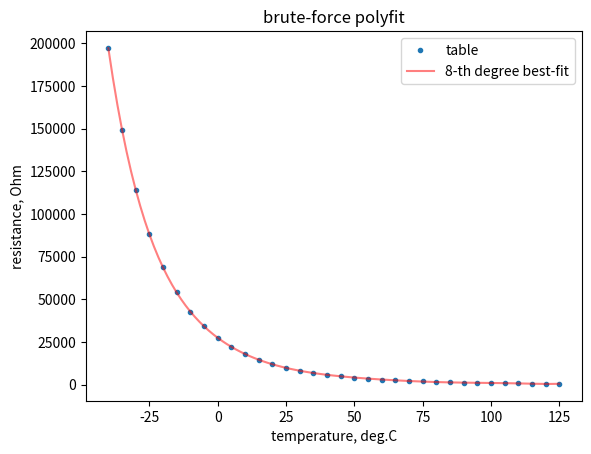
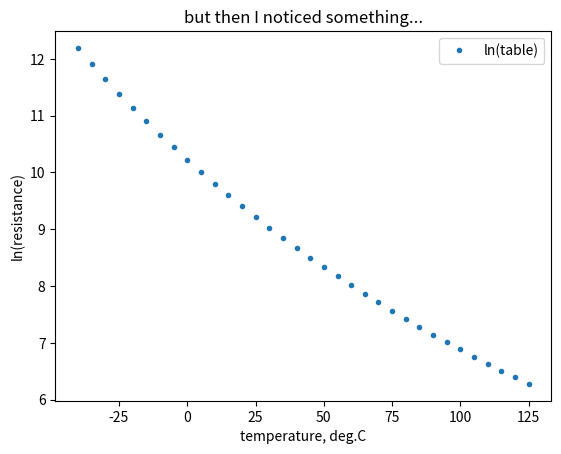
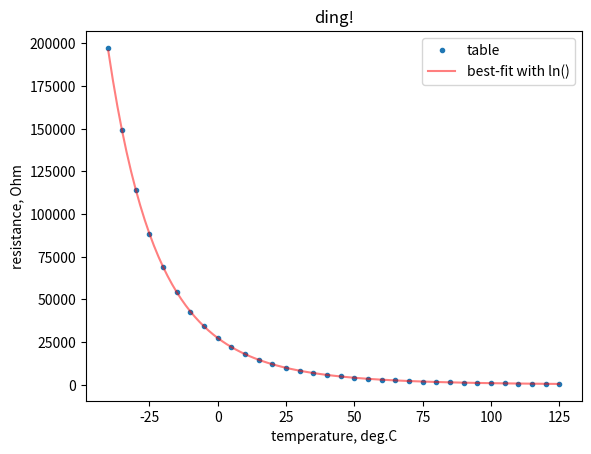
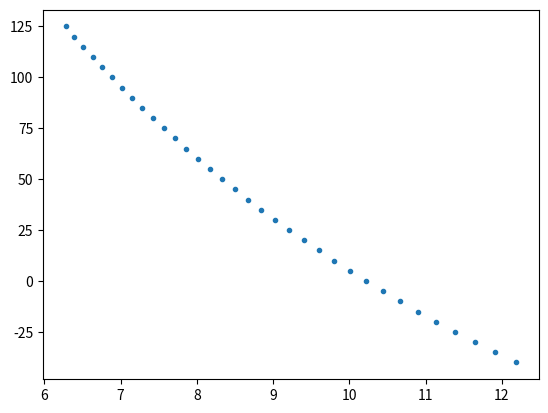

Python code for these plots, in order:
# playing with thermistors
#
# Two things:
#   1. t-r vs. t-log(r)
#   2. voltage -> resistance -> temperature vs. voltage -> temperature
#
# https://www.murata.com/~/media/webrenewal/support/library/catalog/products/thermistor/ntc/r44e.ashx
#
# [redacted]
# [email redacted]
# [redacted]
import matplotlib.pyplot as plt
import numpy as np


table = '''
–40
–35
–30
–25
–20
–15
–10
–5
0
5
10
15
20
25
30
35
40
45
50
55
60
65
70
75
80
85
90
95
100
105
110
115
120
125
197.388
149.395
114.345
88.381
68.915
54.166
42.889
34.196
27.445
22.165
18.010
14.720
12.099
10.000
8.309
6.939
5.824
4.911
4.160
3.539
3.024
2.593
2.233
1.929
1.673
1.455
1.270
1.112
0.976
0.860
0.759
0.673
0.598
0.532
'''


# two quirks in the original table: 0 and 5 deg ended up on the same line; it uses '–' (unicode) instead of '-'

table = table.strip().replace('–', '-').split('\n')
t = table[0:int(len(table)/2)]
r = table[int(len(table)/2):]
t = [float(tt) for tt in t]
r = [float(rr)*1e3 for rr in r]
t = np.array(t)
r = np.array(r)
print(len(t))
print(len(r))



#plt.figure()
#plt.plot(t, r, '.')
#plt.show()


# let's try brute-force
n = 8
p = np.polyfit(t, r, n)
print('brute-force:')
print(p)

x = np.linspace(min(t), max(t), 100)
y = np.polyval(p, x)

plt.figure()
plt.plot(t, r, '.', label='table')
plt.plot(x, y, 'r-', label='{}-th degree best-fit'.format(n), alpha=0.5)
plt.title('brute-force polyfit')
plt.xlabel('temperature, deg.C')
plt.ylabel('resistance, Ohm')
plt.legend()



# but that's not a very good fit...
plt.figure()
plt.plot(t, np.log(r), '.', label='ln(table)')
plt.title('but then I noticed something...')
plt.ylabel('ln(resistance)')
plt.xlabel('temperature, deg.C')
plt.annotate('log(resistance) is much more "linear"...', xy=(20, 3))
plt.legend()



# log(resistance) is much more linear. Let's fit that instead:
# don't need that high a polynomial anymore
n = 3
p = np.polyfit(t, np.log(r), n)
print('fit ln():')
print(p)

x = np.linspace(min(t), max(t), 100)
y = np.polyval(p, x)
y = np.exp(y)


plt.figure()
plt.plot(t, r, '.', label='table')
plt.plot(x, y, 'r-', label='best-fit with ln()', alpha=0.5)
plt.xlabel('temperature, deg.C')
plt.ylabel('resistance, Ohm')
plt.title('ding!')
plt.legend()




# t-r is fine with log(). what about r-t?

plt.figure()
plt.plot(np.log(r), t, '.')

p = np.polyfit(np.log(r), t, 3)

def v2r(v):
    return 10e3/v*5 - 10e3

v = 2.334
t = np.polyval(p, np.log(v2r(v)))
print('Given a voltage measurement of {:.2f} volt, temperature should be {:.2f} Deg.C'.format(v, t))



plt.show()
